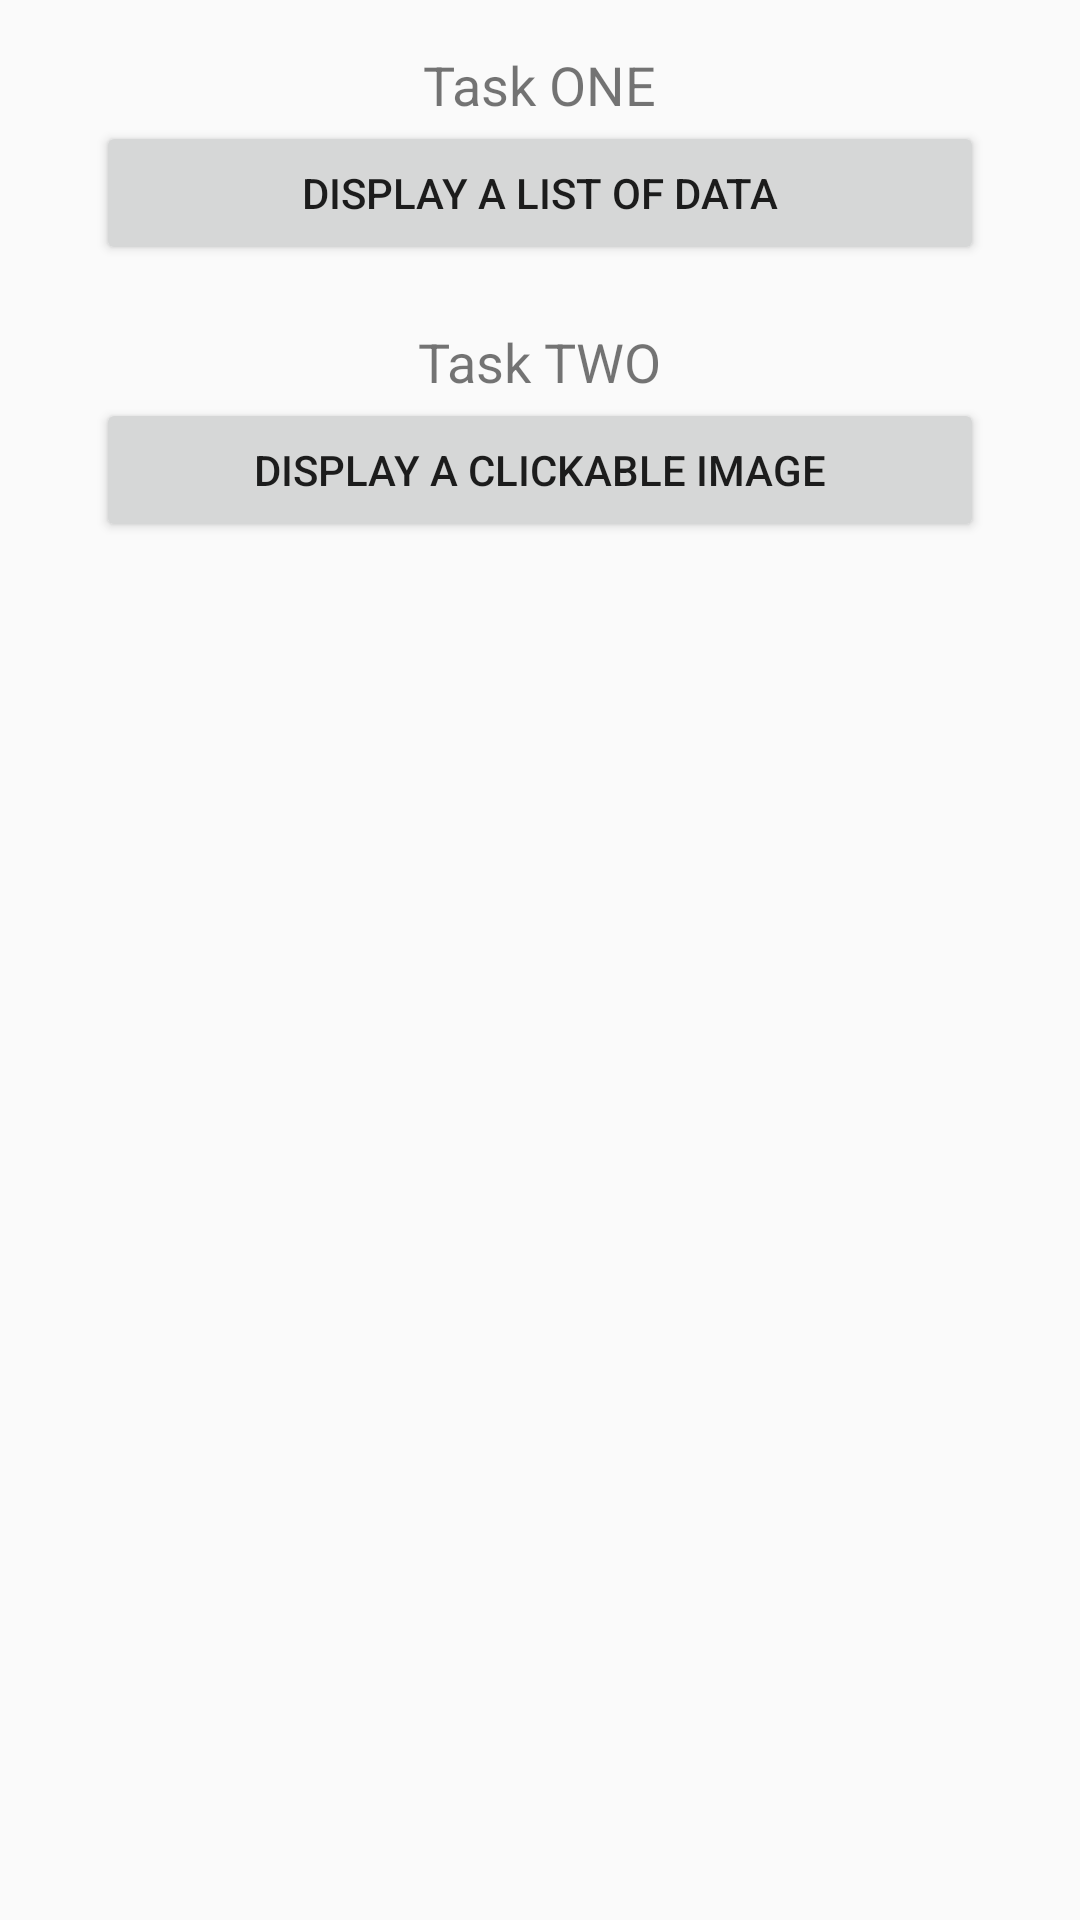

The Android layout XML behind this screen, and the referenced resources:
<!-- AndroidManifest.xml: application theme AppTheme -->
<!-- res/layout/activity_main.xml -->
<?xml version="1.0" encoding="utf-8"?>
<androidx.constraintlayout.widget.ConstraintLayout xmlns:android="http://schemas.android.com/apk/res/android"
    xmlns:app="http://schemas.android.com/apk/res-auto"
    xmlns:tools="http://schemas.android.com/tools"
    android:layout_width="match_parent"
    android:layout_height="match_parent"
    tools:context=".Activities.MainActivity"
    android:paddingTop="@dimen/activity_vertical_margin"
    android:paddingStart="@dimen/extra_large_width"
    android:paddingEnd="@dimen/extra_large_width"
    >

    <TextView
        android:id="@+id/tvTaskOne"
        android:layout_width="wrap_content"
        android:layout_height="wrap_content"
        android:text="Task ONE"
        android:textSize="@dimen/text_size_big"
        app:layout_constraintStart_toStartOf="parent"
        app:layout_constraintEnd_toEndOf="parent"
        app:layout_constraintTop_toTopOf="parent"
        />
    <Button
        android:id="@+id/btnGotoDataList"
        style="@style/MainButton"
        app:layout_constraintStart_toStartOf="parent"
        app:layout_constraintEnd_toEndOf="parent"
        app:layout_constraintTop_toBottomOf="@+id/tvTaskOne"
        android:text="Display a list of data"
        />

    <TextView
        android:id="@+id/tvTaskTwo"
        android:layout_width="wrap_content"
        android:layout_height="wrap_content"
        android:text="Task TWO"
        android:textSize="@dimen/text_size_big"
        app:layout_constraintStart_toStartOf="parent"
        app:layout_constraintEnd_toEndOf="parent"
        app:layout_constraintTop_toBottomOf="@+id/btnGotoDataList"
        android:layout_marginTop="@dimen/large_width"
        />

    <Button
        android:id="@+id/btnGotoClickableImage"
        style="@style/MainButton"
        app:layout_constraintStart_toStartOf="parent"
        app:layout_constraintEnd_toEndOf="parent"
        app:layout_constraintTop_toBottomOf="@+id/tvTaskTwo"
        android:text="Display a clickable image"
        />

</androidx.constraintlayout.widget.ConstraintLayout>
<!-- resources referenced by this layout -->
<resources>
  <dimen name="activity_vertical_margin">16dp</dimen>
  <dimen name="extra_large_width">32dp</dimen>
  <dimen name="large_width">20dp</dimen>
  <dimen name="text_size_big">18sp</dimen>
  <style name="MainButton">
          <item name="android:layout_width">0dp</item>
          <item name="android:layout_height">wrap_content</item>
      </style>
  <style name="AppTheme" parent="Theme.AppCompat.Light.DarkActionBar">
          
          <item name="colorPrimary">@color/colorPrimary</item>
          <item name="colorPrimaryDark">@color/colorPrimaryDark</item>
          <item name="colorAccent">@color/colorAccent</item>
      </style>
  <color name="colorPrimary">#6200EE</color>
  <color name="colorPrimaryDark">#3700B3</color>
  <color name="colorAccent">#03DAC5</color>
</resources>
